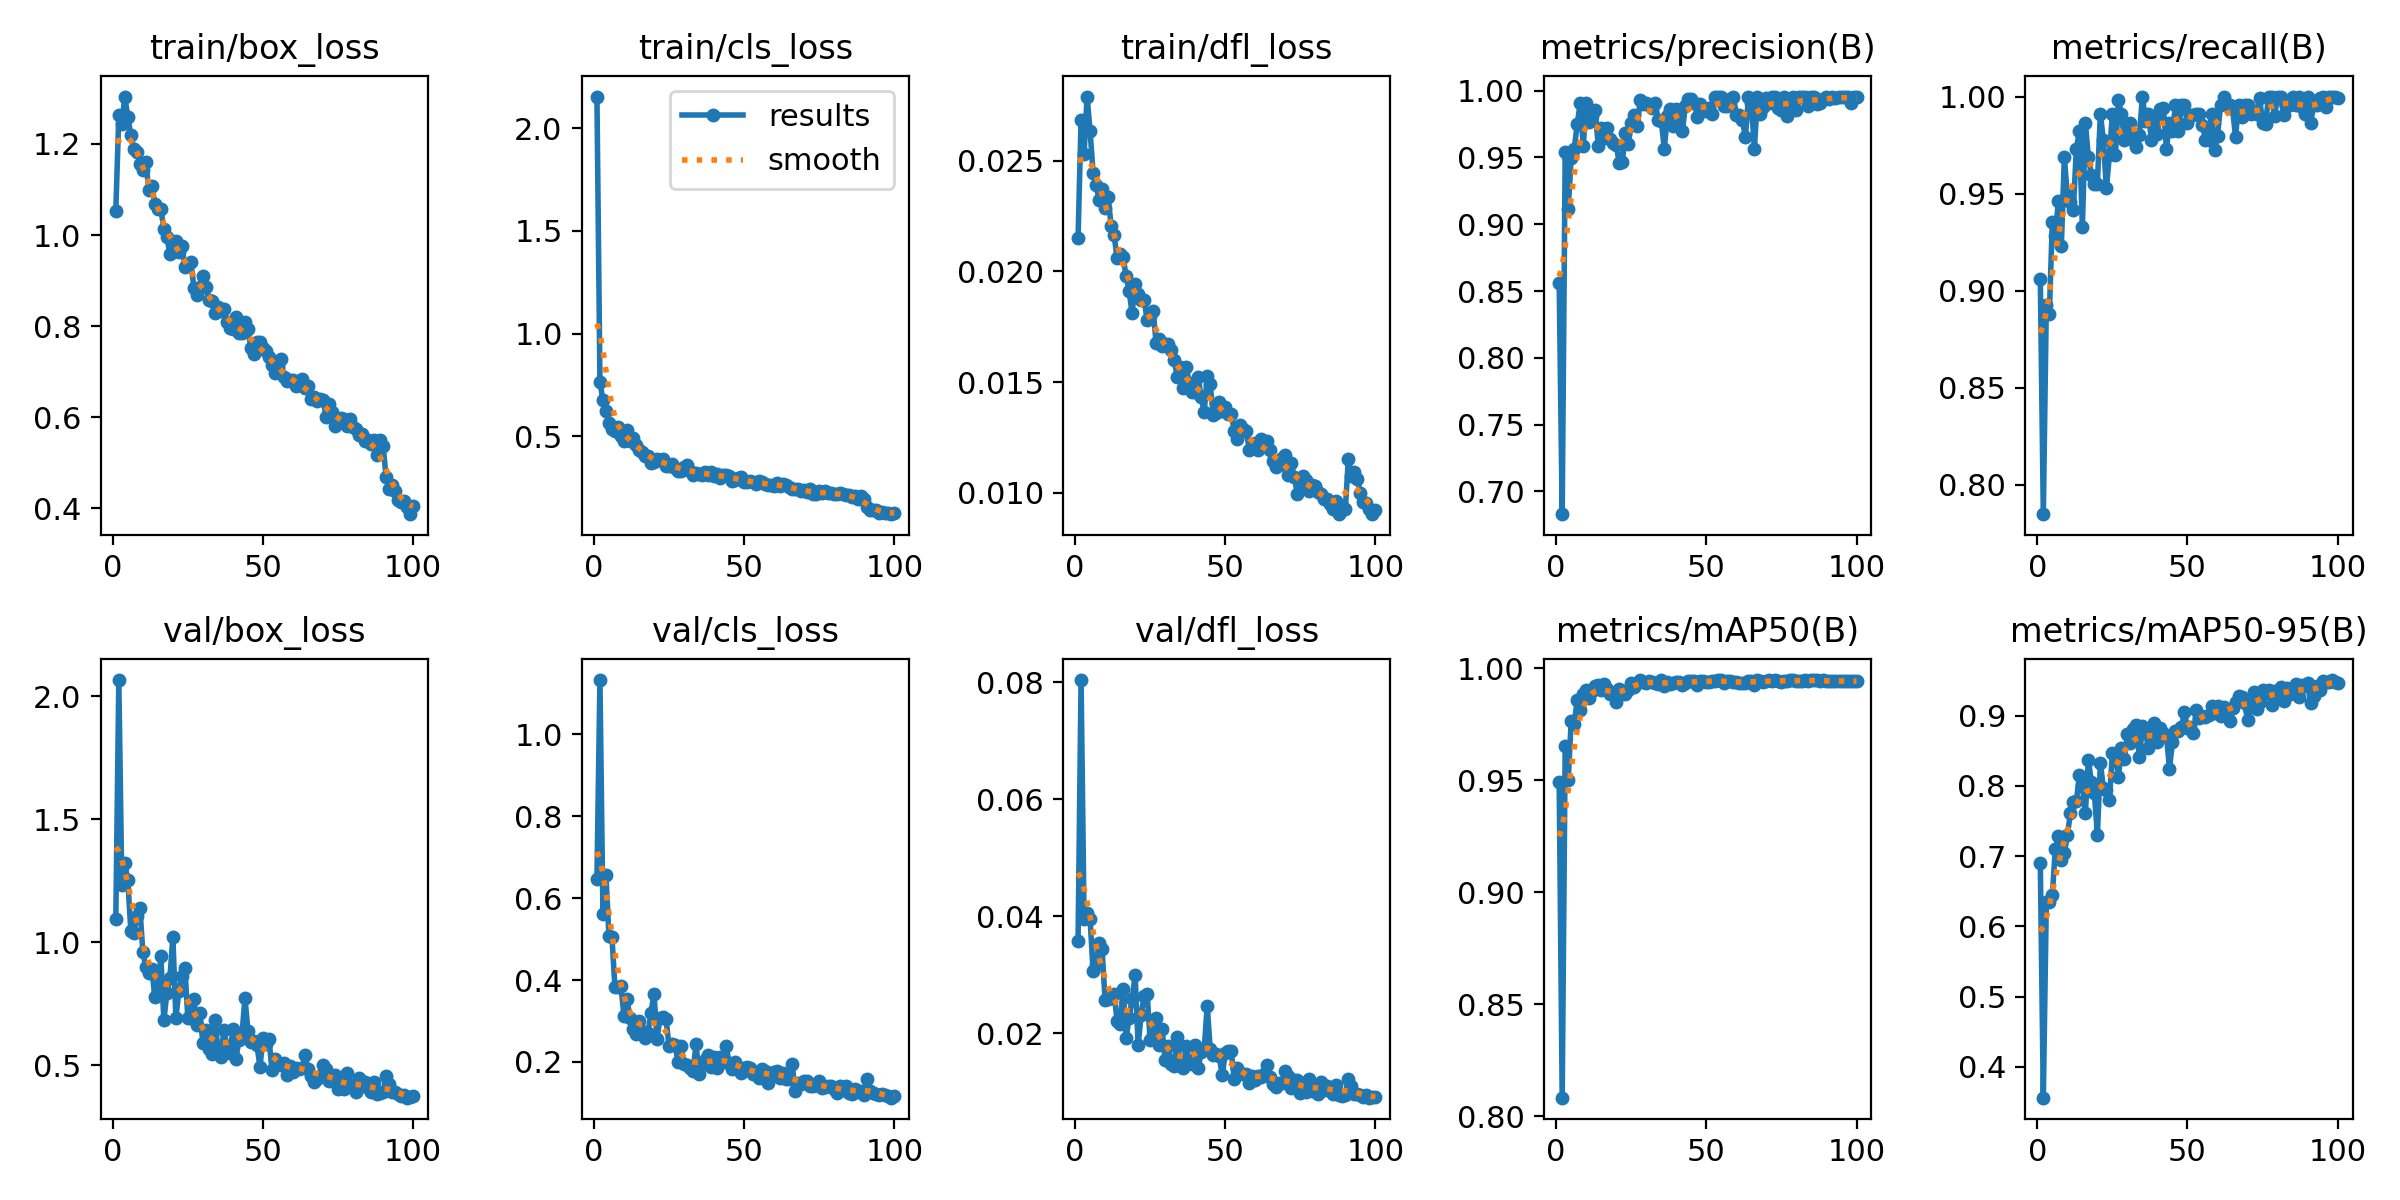

The data file committed next to this chart (first rows):
epoch, time, train/box_loss, train/cls_loss, train/dfl_loss, metrics/precision(B), metrics/recall(B), metrics/mAP50(B), metrics/mAP50-95(B), val/box_loss, val/cls_loss, val/dfl_loss, lr/pg0, lr/pg1, lr/pg2
1, 16.12, 1.054, 2.153, 0.02151, 0.8563, 0.9058, 0.949, 0.6895, 1.096, 0.6472, 0.03585, 0.0006548, 0.0006548, 0.0006548
2, 31.14, 1.263, 0.7663, 0.02683, 0.683, 0.7847, 0.8082, 0.3563, 2.067, 1.132, 0.0804, 0.001308, 0.001308, 0.001308
3, 46.36, 1.244, 0.6752, 0.02531, 0.9541, 0.8924, 0.9651, 0.6341, 1.233, 0.5618, 0.03961, 0.001949, 0.001949, 0.001949
4, 61.5, 1.304, 0.6214, 0.0279, 0.9113, 0.8879, 0.9498, 0.6347, 1.321, 0.6562, 0.04066, 0.001941, 0.001941, 0.001941
5, 76.68, 1.259, 0.5675, 0.02636, 0.9499, 0.9353, 0.9764, 0.645, 1.252, 0.5067, 0.03956, 0.001921, 0.001921, 0.001921
6, 91.82, 1.22, 0.5382, 0.02446, 0.9561, 0.9283, 0.9748, 0.7101, 1.047, 0.5039, 0.03071, 0.001901, 0.001901, 0.001901
7, 107.1, 1.189, 0.5282, 0.02391, 0.9748, 0.9462, 0.9856, 0.7284, 1.038, 0.3827, 0.03172, 0.001881, 0.001881, 0.001881
8, 122.6, 1.183, 0.5451, 0.02324, 0.9904, 0.9231, 0.9811, 0.694, 1.107, 0.3825, 0.03541, 0.001861, 0.001861, 0.001861
9, 137.9, 1.157, 0.5035, 0.02374, 0.9582, 0.9686, 0.9884, 0.7045, 1.141, 0.3844, 0.03438, 0.001842, 0.001842, 0.001842
10, 153.1, 1.143, 0.4799, 0.02287, 0.9906, 0.949, 0.9902, 0.7295, 0.9611, 0.312, 0.02564, 0.001822, 0.001822, 0.001822
11, 168.6, 1.161, 0.5301, 0.02338, 0.9768, 0.9458, 0.9866, 0.7607, 0.8985, 0.354, 0.02592, 0.001802, 0.001802, 0.001802
12, 184.2, 1.098, 0.4759, 0.02207, 0.9807, 0.9417, 0.9897, 0.7766, 0.8744, 0.3081, 0.02611, 0.001782, 0.001782, 0.001782
13, 199.9, 1.108, 0.4914, 0.02163, 0.9856, 0.9731, 0.9919, 0.7778, 0.8916, 0.2799, 0.02679, 0.001762, 0.001762, 0.001762
14, 215.6, 1.068, 0.4562, 0.02061, 0.9585, 0.9821, 0.9926, 0.8152, 0.7762, 0.269, 0.02214, 0.001743, 0.001743, 0.001743
15, 231.2, 1.057, 0.4358, 0.02081, 0.9717, 0.9327, 0.99, 0.7998, 0.799, 0.2994, 0.02166, 0.001723, 0.001723, 0.001723
16, 246.6, 1.057, 0.4242, 0.02064, 0.9647, 0.9866, 0.9928, 0.7609, 0.9426, 0.2749, 0.02765, 0.001703, 0.001703, 0.001703
17, 262, 1.014, 0.4049, 0.01979, 0.9721, 0.9686, 0.9904, 0.8374, 0.6827, 0.2585, 0.01915, 0.001683, 0.001683, 0.001683
18, 277.4, 0.996, 0.4042, 0.01911, 0.964, 0.9598, 0.9884, 0.8056, 0.7941, 0.2703, 0.02269, 0.001663, 0.001663, 0.001663
19, 292.7, 0.9586, 0.3704, 0.01812, 0.9608, 0.9552, 0.9883, 0.79, 0.854, 0.3206, 0.0258, 0.001644, 0.001644, 0.001644
20, 308.6, 0.9829, 0.3744, 0.01942, 0.9594, 0.9552, 0.9847, 0.7301, 1.02, 0.3671, 0.03003, 0.001624, 0.001624, 0.001624
21, 324.3, 0.9879, 0.3907, 0.019, 0.9459, 0.991, 0.9908, 0.8327, 0.6908, 0.2564, 0.01796, 0.001604, 0.001604, 0.001604
22, 339.8, 0.9625, 0.3833, 0.01871, 0.9463, 0.9776, 0.9898, 0.7968, 0.8018, 0.3068, 0.02316, 0.001584, 0.001584, 0.001584
23, 355.2, 0.9765, 0.3921, 0.01872, 0.9681, 0.9527, 0.9884, 0.7935, 0.8638, 0.3088, 0.02645, 0.001564, 0.001564, 0.001564
24, 370.7, 0.9303, 0.3586, 0.0178, 0.96, 0.9698, 0.9902, 0.7797, 0.8958, 0.3044, 0.02676, 0.001545, 0.001545, 0.001545
25, 386.2, 0.9354, 0.3543, 0.018, 0.9758, 0.991, 0.9932, 0.8464, 0.6904, 0.2401, 0.01888, 0.001525, 0.001525, 0.001525
26, 401.7, 0.941, 0.3644, 0.01822, 0.9818, 0.9696, 0.9915, 0.845, 0.6927, 0.2442, 0.01968, 0.001505, 0.001505, 0.001505
27, 417.2, 0.8843, 0.3488, 0.01679, 0.9738, 0.9981, 0.9934, 0.8119, 0.7686, 0.2409, 0.02269, 0.001485, 0.001485, 0.001485
28, 432.9, 0.8693, 0.3295, 0.01695, 0.9933, 0.991, 0.9946, 0.8541, 0.6623, 0.1999, 0.01801, 0.001465, 0.001465, 0.001465
29, 448.7, 0.8854, 0.3312, 0.01663, 0.9899, 0.9776, 0.9938, 0.8381, 0.7125, 0.2389, 0.0207, 0.001446, 0.001446, 0.001446
30, 464.1, 0.9105, 0.353, 0.01674, 0.9909, 0.9805, 0.9935, 0.8732, 0.5894, 0.1955, 0.01541, 0.001426, 0.001426, 0.001426
31, 479.7, 0.8868, 0.3601, 0.01673, 0.9895, 0.9866, 0.9941, 0.8617, 0.6433, 0.1922, 0.0179, 0.001406, 0.001406, 0.001406
32, 495, 0.8575, 0.3307, 0.01645, 0.987, 0.9776, 0.9937, 0.8806, 0.5661, 0.1853, 0.01479, 0.001386, 0.001386, 0.001386
33, 510.5, 0.8544, 0.3144, 0.01602, 0.9909, 0.9738, 0.9933, 0.8866, 0.5465, 0.1787, 0.01435, 0.001366, 0.001366, 0.001366
34, 525.8, 0.8278, 0.3242, 0.01525, 0.9776, 0.9802, 0.993, 0.8404, 0.6821, 0.2428, 0.01933, 0.001347, 0.001347, 0.001347
35, 541.4, 0.8415, 0.3186, 0.01569, 0.9772, 1, 0.9945, 0.8849, 0.5666, 0.1696, 0.01481, 0.001327, 0.001327, 0.001327
36, 557.2, 0.834, 0.313, 0.01474, 0.9566, 0.9875, 0.992, 0.877, 0.5328, 0.1957, 0.01409, 0.001307, 0.001307, 0.001307
37, 572.7, 0.8388, 0.3266, 0.0157, 0.9807, 0.991, 0.9937, 0.8534, 0.6435, 0.2053, 0.0179, 0.001287, 0.001287, 0.001287
38, 588.2, 0.8082, 0.3144, 0.01498, 0.9859, 0.9776, 0.9928, 0.8738, 0.5748, 0.2179, 0.01514, 0.001267, 0.001267, 0.001267
39, 603.6, 0.797, 0.3256, 0.01454, 0.9735, 0.9879, 0.9933, 0.8891, 0.5506, 0.189, 0.01476, 0.001248, 0.001248, 0.001248
40, 619.2, 0.7946, 0.3055, 0.01456, 0.9865, 0.9808, 0.9937, 0.8627, 0.6463, 0.2114, 0.01796, 0.001228, 0.001228, 0.001228
41, 634.6, 0.8205, 0.3159, 0.01523, 0.9823, 0.9934, 0.9939, 0.8822, 0.5261, 0.185, 0.01405, 0.001208, 0.001208, 0.001208
42, 650.1, 0.7853, 0.2984, 0.01432, 0.9694, 0.994, 0.9926, 0.8751, 0.6021, 0.2111, 0.0168, 0.001188, 0.001188, 0.001188
43, 666.1, 0.7855, 0.3122, 0.01367, 0.9886, 0.9731, 0.9932, 0.8714, 0.623, 0.2004, 0.01727, 0.001168, 0.001168, 0.001168
44, 681.9, 0.8089, 0.3101, 0.01527, 0.9936, 0.9866, 0.9943, 0.8247, 0.7729, 0.2388, 0.02475, 0.001149, 0.001149, 0.001149
45, 697.6, 0.7936, 0.3099, 0.01491, 0.994, 0.9821, 0.9942, 0.8617, 0.6407, 0.1984, 0.01733, 0.001129, 0.001129, 0.001129
46, 713.4, 0.7515, 0.2848, 0.0135, 0.9909, 0.9955, 0.9944, 0.8777, 0.5929, 0.1839, 0.01624, 0.001109, 0.001109, 0.001109
47, 729.1, 0.7397, 0.2899, 0.01363, 0.9804, 0.9821, 0.9926, 0.8778, 0.5967, 0.201, 0.01654, 0.001089, 0.001089, 0.001089
48, 763.9, 0.7654, 0.2955, 0.01411, 0.9901, 0.9955, 0.9942, 0.8837, 0.5815, 0.1884, 0.01611, 0.001069, 0.001069, 0.001069
49, 805.8, 0.7657, 0.302, 0.01368, 0.9863, 0.9955, 0.9944, 0.9045, 0.4931, 0.1737, 0.01281, 0.00105, 0.00105, 0.00105
50, 846.1, 0.752, 0.2797, 0.01389, 0.985, 0.9866, 0.994, 0.8826, 0.6085, 0.1862, 0.0166, 0.00103, 0.00103, 0.00103
51, 889.5, 0.745, 0.2803, 0.01358, 0.9866, 0.9905, 0.9938, 0.8832, 0.5854, 0.1867, 0.01698, 0.00101, 0.00101, 0.00101
52, 938.9, 0.7314, 0.281, 0.01356, 0.9822, 0.9907, 0.9941, 0.8747, 0.6053, 0.1865, 0.01695, 0.0009902, 0.0009902, 0.0009902
53, 985.5, 0.7141, 0.2778, 0.0128, 0.9955, 0.991, 0.9944, 0.9075, 0.4804, 0.1704, 0.01216, 0.0009704, 0.0009704, 0.0009704
54, 1026, 0.6981, 0.2683, 0.01245, 0.9952, 0.991, 0.9945, 0.8959, 0.5259, 0.1763, 0.0141, 0.0009506, 0.0009506, 0.0009506
55, 1068, 0.7116, 0.2834, 0.01308, 0.9955, 0.9856, 0.9946, 0.8987, 0.5039, 0.1619, 0.0132, 0.0009308, 0.0009308, 0.0009308
56, 1085, 0.7272, 0.2774, 0.01289, 0.9883, 0.9776, 0.9935, 0.8984, 0.501, 0.1827, 0.01301, 0.000911, 0.000911, 0.000911
57, 1100, 0.6894, 0.2686, 0.0128, 0.9885, 0.9776, 0.9942, 0.9011, 0.5075, 0.1789, 0.01313, 0.0008912, 0.0008912, 0.0008912
58, 1115, 0.6791, 0.2619, 0.01196, 0.9934, 0.991, 0.9942, 0.9142, 0.4619, 0.1494, 0.01155, 0.0008714, 0.0008714, 0.0008714
59, 1130, 0.6809, 0.2654, 0.01208, 0.9954, 0.9725, 0.994, 0.9042, 0.4973, 0.1721, 0.01263, 0.0008516, 0.0008516, 0.0008516
60, 1146, 0.6808, 0.2594, 0.01227, 0.982, 0.9796, 0.9938, 0.9136, 0.4722, 0.1752, 0.01199, 0.0008318, 0.0008318, 0.0008318
... 40 more rows
